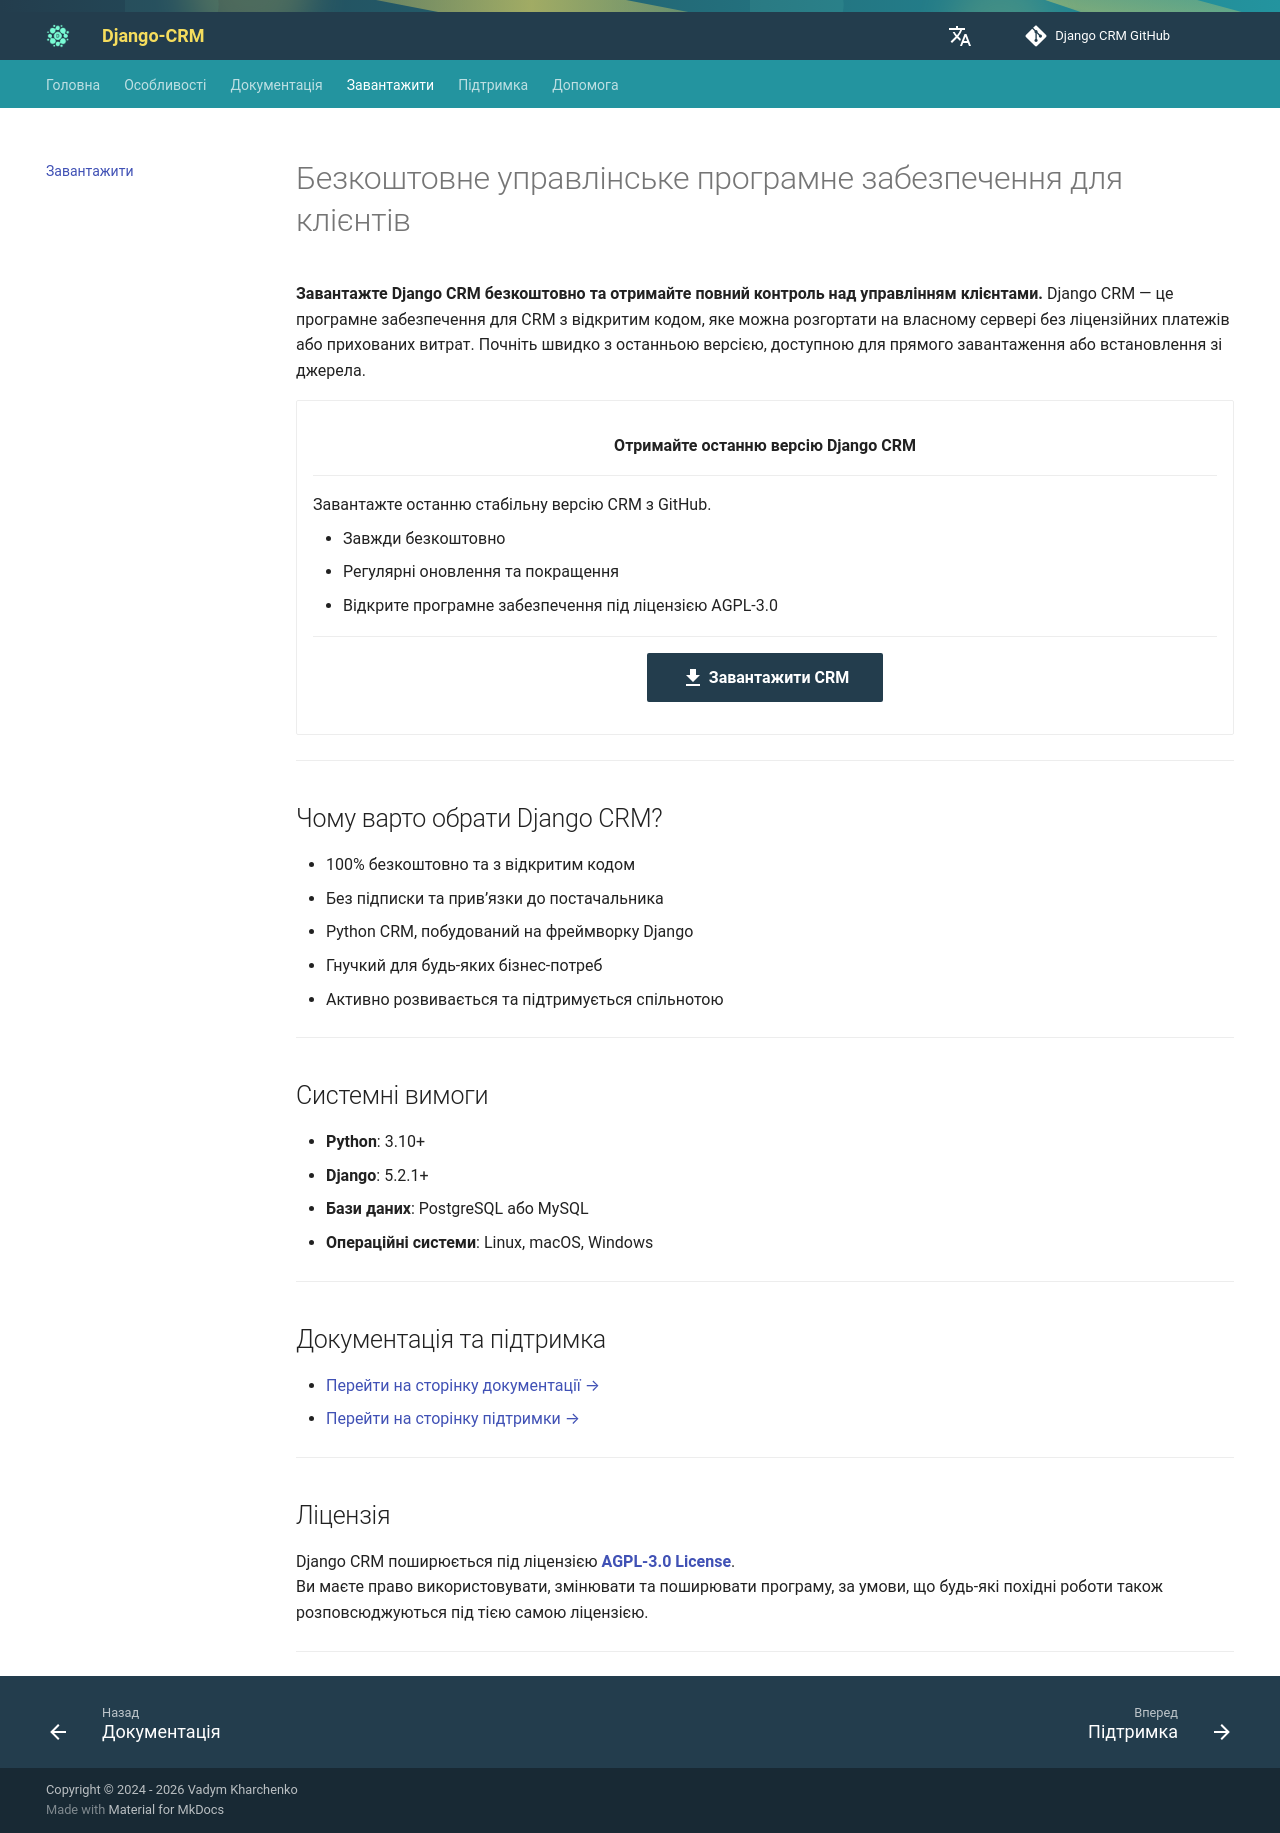

repository: DjangoCRM/info · page: uk/download/index.html · generator: mkdocs

---
hide:
  - toc
title: Завантажити безкоштовне CRM-програмне забезпечення
description: Завантажте Django CRM — безкоштовне програмне забезпечення з відкритим кодом. Встановіть його на власному сервері без ліцензійних платежів. Отримайте останню версію та почніть уже сьогодні.
---

# Безкоштовне управлінське програмне забезпечення для клієнтів

**Завантажте Django CRM безкоштовно та отримайте повний контроль над управлінням клієнтами.** Django CRM — це програмне забезпечення для CRM з відкритим кодом, яке можна розгортати на власному сервері без ліцензійних платежів або прихованих витрат. Почніть швидко з останньою версією, доступною для прямого завантаження або встановлення зі джерела.


<div class="grid cards" markdown>

-   <figure markdown="span">**Отримайте останню версію Django CRM**</figure>

    ---

    Завантажте останню стабільну версію CRM з GitHub.

    * Завжди безкоштовно
    * Регулярні оновлення та покращення
    * Відкрите програмне забезпечення під ліцензією AGPL-3.0

    ---
    <figure markdown="span">
    [:material-download:{ .lg .middle } Завантажити CRM](https://github.com/DjangoCRM/django-crm/archive/refs/heads/main.zip){ .md-button .md-button--primary }
    </figure>

</div>

---

## Чому варто обрати Django CRM?

* 100% безкоштовно та з відкритим кодом
* Без підписки та прив’язки до постачальника
* Python CRM, побудований на фреймворку Django
* Гнучкий для будь-яких бізнес-потреб
* Активно розвивається та підтримується спільнотою

---

## Системні вимоги

* **Python**: 3.10+
* **Django**: 5.2.1+
* **Бази даних**: PostgreSQL або MySQL
* **Операційні системи**: Linux, macOS, Windows

---

## Документація та підтримка

* [Перейти на сторінку документації →](documentation.md)
* [Перейти на сторінку підтримки →](support.md)

---

## Ліцензія

Django CRM поширюється під ліцензією [**AGPL-3.0 License**](https://github.com/DjangoCRM/django-crm#AGPL-3.0-1-ov-file){target="_blank"}.  
Ви маєте право використовувати, змінювати та поширювати програму, за умови, що будь-які похідні роботи також розповсюджуються під тією самою ліцензією.

---
